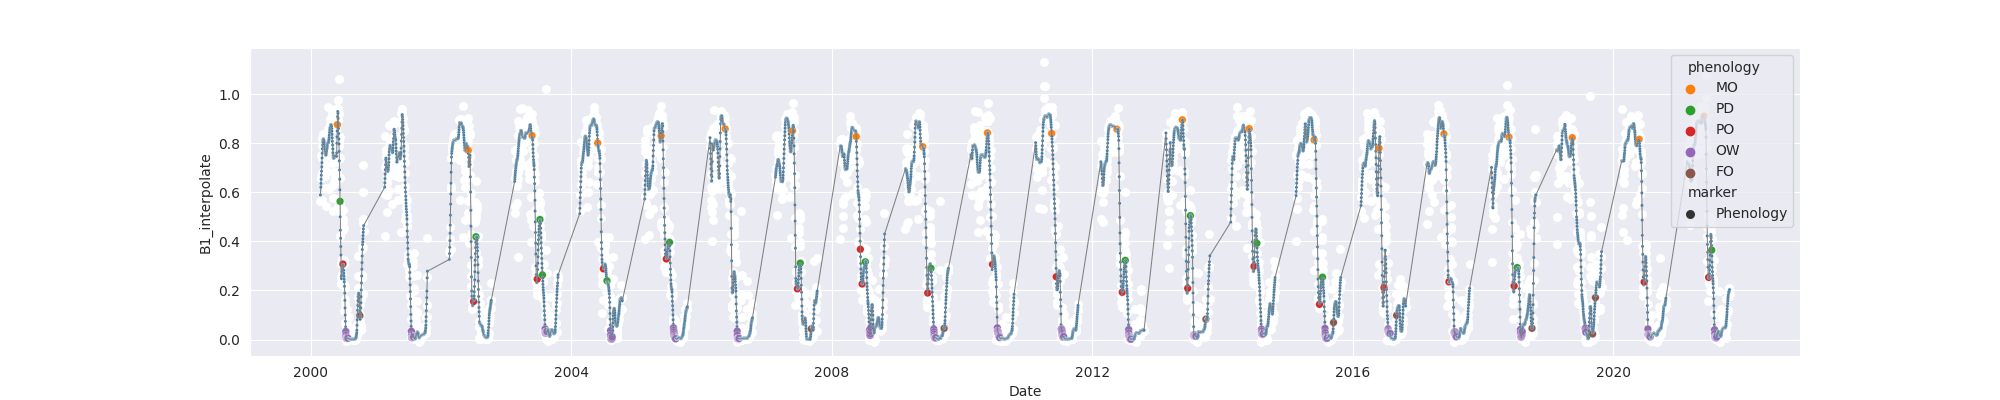

Values plotted in this chart, from the file beside it:
system:time_start, B1, B1_interpolate, B1_phenology
2000-02-24, 0.5636, 0.5636, 
2000-02-25, , , 
2000-02-26, , 0.6583, 
2000-02-27, 0.7529, 0.7529, 
2000-02-28, , 0.6616, 
2000-02-29, , 0.6616, 
2000-03-01, 0.5702, 0.5702, 
2000-03-02, , 0.673, 
2000-03-03, , 0.6806, 
2000-03-04, , 0.7396, 
2000-03-05, 0.791, 0.791, 
2000-03-06, 0.8198, 0.8198, 
2000-03-07, 0.8364, 0.8364, 
2000-03-08, 0.7943, 0.7943, 
2000-03-09, 0.835, 0.835, 
2000-03-10, 0.8227, 0.8227, 
2000-03-11, 0.8017, 0.8017, 
2000-03-12, , 0.8141, 
2000-03-13, 0.8266, 0.8266, 
2000-03-14, 0.831, 0.831, 
2000-03-15, , 0.8184, 
2000-03-16, , 0.7855, 
2000-03-17, , 0.8141, 
2000-03-18, , 0.7587, 
2000-03-19, , 0.8266, 
2000-03-20, , 0.6651, 
2000-03-21, , 0.6651, 
2000-03-22, , 0.7054, 
2000-03-23, , 0.6919, 
2000-03-24, , 0.7103, 
2000-03-25, 0.5456, 0.5456, 
2000-03-26, , 0.6188, 
2000-03-27, , 0.6188, 
2000-03-28, 0.6919, 0.6919, 
2000-03-29, , 0.7692, 
2000-03-30, , 0.7692, 
2000-03-31, 0.8464, 0.8464, 
2000-04-01, , 0.7482, 
2000-04-02, , 0.8186, 
2000-04-03, , 0.8186, 
2000-04-04, , 0.8464, 
2000-04-05, , 0.8586, 
2000-04-06, , 0.8464, 
2000-04-07, , 0.8112, 
2000-04-08, , 0.8022, 
2000-04-09, 0.9484, 0.9484, 
2000-04-10, , 0.7809, 
2000-04-11, , 0.7809, 
2000-04-12, 0.6134, 0.6134, 
2000-04-13, , 0.8022, 
2000-04-14, , 0.7809, 
2000-04-15, , 0.7558, 
2000-04-16, , 0.8587, 
2000-04-17, , 0.8208, 
2000-04-18, 0.8983, 0.8983, 
2000-04-19, , 0.8785, 
2000-04-20, 0.8587, 0.8587, 
2000-04-21, , 0.8729, 
2000-04-22, , 0.8702, 
2000-04-23, 0.8816, 0.8816, 
... 7,844 more rows
